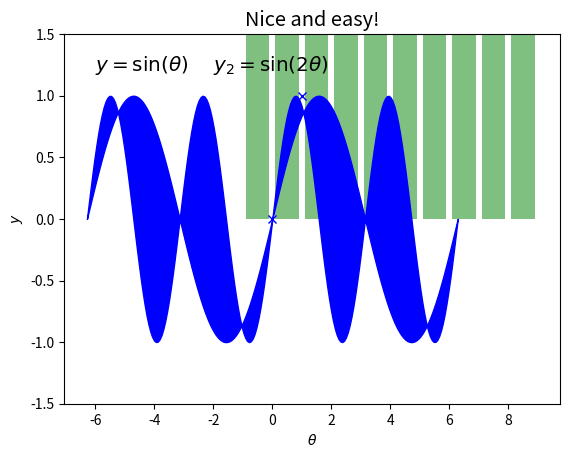
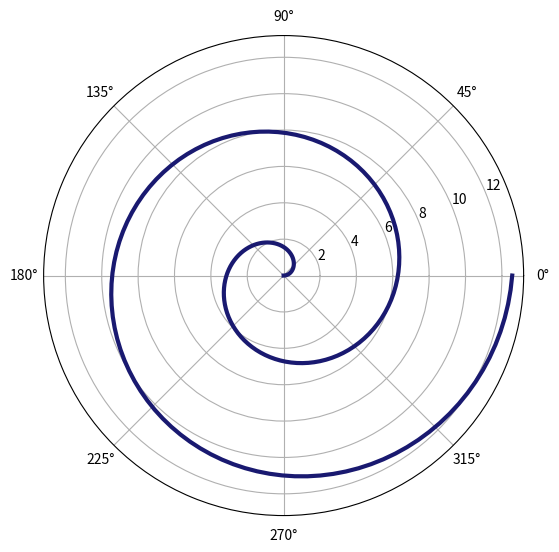

Write the Python code that produced these figures, in order.
print('Ni!')
print(3 + 5)
for i in range(10):
    print(i)



# This line is a comment - it is ignored by the computer
# These lines set up some code for us to use - don't worry about this,
# we will cover what it all means later
import numpy as np
import random
import matplotlib.pyplot as plt
%matplotlib inline
plt.ion()

# Here we define a sequence of 10 numbers and square them...
x = np.arange(10)
y = x**2

# ...and plot, with some labels!
plt.plot(x,y,'bx')
plt.bar(x-0.5, 90-y, color='g', alpha=0.5)
plt.title('Price of spam')
plt.ylabel('GBP')
plt.xlabel('Tins')

#Add a plot of some random numbers...
#plt.plot(np.arange(100)/10., 40+ np.cumsum(5.*(2.*np.random.random(100)-1.)))

t = np.linspace(-2*np.pi,2.*np.pi,200)
y = np.sin(t)
y2 = np.sin(t*2)

plt.fill_between(t,y,y2, color='b')
plt.ylim([-1.5,1.5])
plt.title('Nice and easy!', size='x-large')
plt.text(-6,1.2,r'$y=\sin(\theta)$', size='x-large')
plt.text(-2,1.2,r'$y_2=\sin(2\theta)$', size='x-large')
plt.xlabel(r'$\theta$')
plt.ylabel(r'$y$')

f = plt.figure()
ax = f.add_axes([0, 0, 1, 1], polar=True)
t = np.linspace(0, 4*np.pi, 200)
ax.plot(t, t, color='MidnightBlue', lw=3);